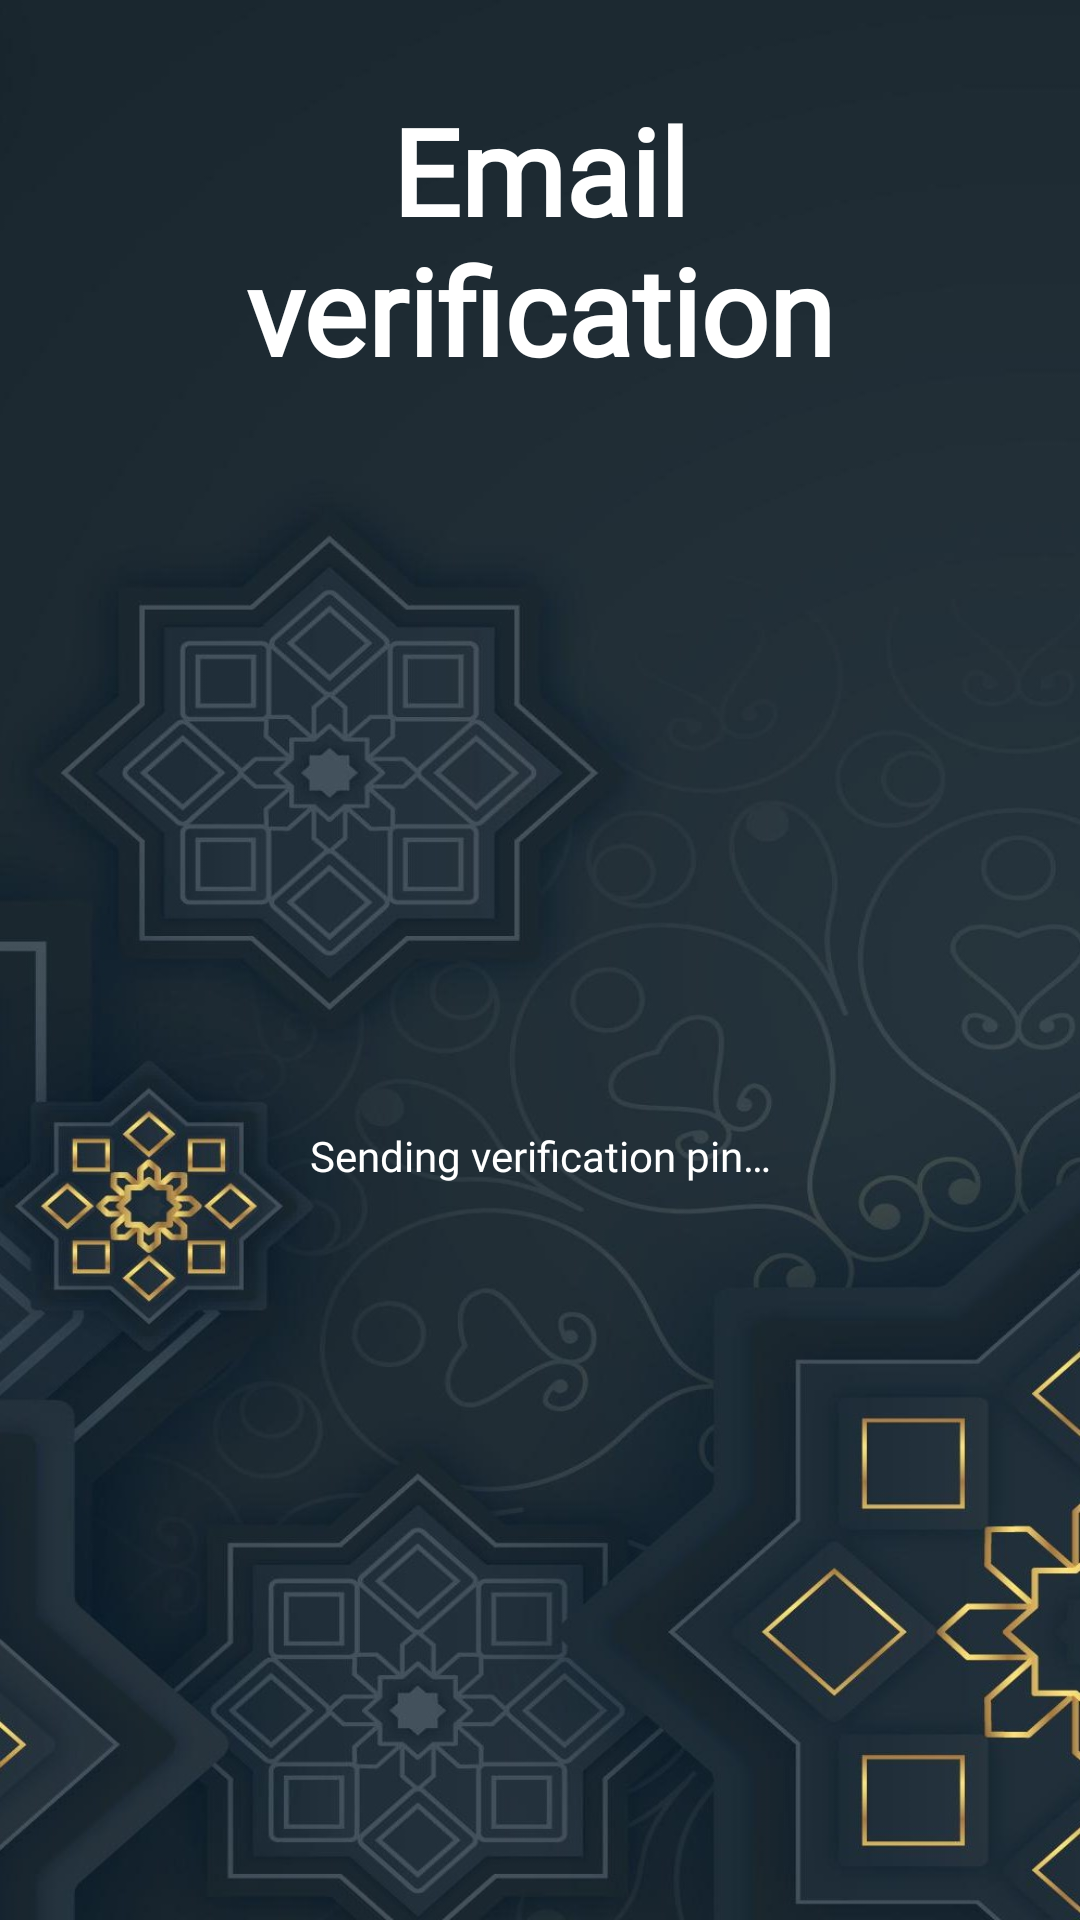

Layout XML and referenced resources for this Android screen:
<!-- AndroidManifest.xml: application theme Theme.HALALiFE -->
<!-- res/layout/activity_verification.xml -->
<?xml version="1.0" encoding="utf-8"?>
<androidx.constraintlayout.widget.ConstraintLayout xmlns:android="http://schemas.android.com/apk/res/android"
    xmlns:app="http://schemas.android.com/apk/res-auto"
    xmlns:tools="http://schemas.android.com/tools"
    android:layout_width="match_parent"
    android:layout_height="match_parent"
    android:background="@drawable/signup_background"
    tools:context=".Login.Verification">

    <LinearLayout
        android:id="@+id/linearLayout"
        android:layout_width="match_parent"
        android:layout_height="wrap_content"
        android:layout_margin="30dp"
        android:orientation="vertical"
        app:layout_constraintEnd_toEndOf="parent"
        app:layout_constraintStart_toStartOf="parent"
        app:layout_constraintTop_toTopOf="parent">

        <TextView
            android:layout_width="match_parent"
            android:layout_height="wrap_content"
            android:fontFamily="@font/nestapha"
            android:text="@string/email_verification"
            android:textAlignment="center"
            android:textColor="@color/white"
            android:textSize="40sp"
            android:textStyle="bold" />

        <TextView
            android:id="@+id/message"
            android:layout_width="wrap_content"
            android:layout_height="wrap_content"
            android:layout_marginTop="10dp"
            android:text="@string/enter_the_6_digit_verification_pin_we_just_sent_to_your_email_id"
            android:textAlignment="center"
            android:textColor="@color/white_robust"
            android:visibility="gone" />

        <EditText
            android:maxLength="6"
            android:id="@+id/pinText"
            android:layout_width="match_parent"
            android:layout_height="50dp"
            android:layout_marginTop="10dp"
            android:autofillHints="text"
            android:background="@drawable/rounded_text_box"
            android:fontFamily="@font/ubuntu"
            android:gravity="center"
            android:hint="@string/hashes"
            android:inputType="number"
            android:padding="10dp"
            android:textColor="@color/black"
            android:textColorHint="@color/hint_color"
            android:textSize="25sp"
            android:visibility="gone" />

        <Button
            android:visibility="gone"
            android:id="@+id/changeEmail"
            android:fontFamily="@font/ubuntu"
            android:layout_marginTop="10dp"
            android:layout_gravity="center"
            android:textColor="@color/black"
            android:text="@string/change_email"
            android:layout_width="wrap_content"
            android:layout_height="wrap_content"/>

    </LinearLayout>

    <RelativeLayout
        android:id="@+id/sending"
        android:layout_width="match_parent"
        android:layout_height="wrap_content"
        android:layout_margin="30dp"
        app:layout_constraintBottom_toBottomOf="parent"
        app:layout_constraintTop_toBottomOf="@+id/linearLayout"
        tools:layout_editor_absoluteX="30dp">
        <TextView
            android:fontFamily="@font/ubuntu"
            android:textAlignment="center"
            android:textColor="@color/white_robust"
            android:text="@string/sending_verification_pin"
            android:layout_width="match_parent"
            android:layout_height="wrap_content"/>
    </RelativeLayout>
</androidx.constraintlayout.widget.ConstraintLayout>
<!-- resources referenced by this layout -->
<resources>
  <color name="black">#FF000000</color>
  <color name="hint_color">#A1A1A1</color>
  <color name="white">#FFFFFFFF</color>
  <color name="white_robust">#FFFFFFFF</color>
  <!-- drawable rounded_text_box (drawable) -->
  <shape xmlns:android="http://schemas.android.com/apk/res/android"
      android:shape="rectangle">
      <corners android:radius="7dp" />
      <solid android:color="@color/white" />
  </shape>
  <!-- drawable signup_background: png bitmap (drawable-hdpi, 570014 bytes) -->
  <string name="change_email">Change email</string>
  <string name="email_verification">Email verification</string>
  <string name="enter_the_6_digit_verification_pin_we_just_sent_to_your_email_id">Enter the 6 digit verification pin we just sent to your email ID</string>
  <string name="hashes">######</string>
  <string name="sending_verification_pin">Sending verification pin…</string>
  <style name="Theme.HALALiFE" parent="Base.Theme.HALALiFE" />
  <style name="Base.Theme.HALALiFE" parent="Theme.Material3.DayNight.NoActionBar">
          <item name="colorPrimary">@color/white</item>
      </style>
</resources>
